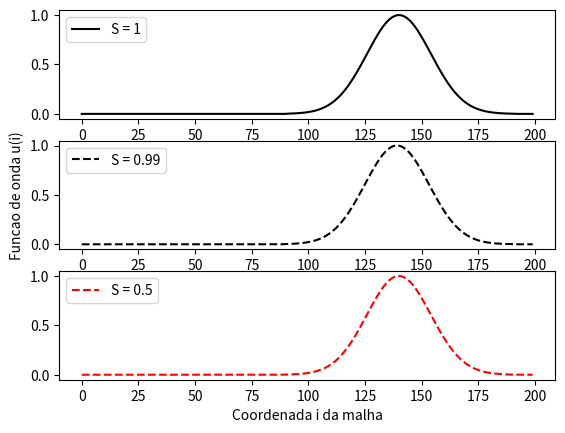

This figure's Python source:
import matplotlib.pyplot as plt
import numpy as np
import math

# Definicao dos numeros de Courant e do vetor para plotagem
S = [1, 0.99, 0.5]
aux = []
u = {}
b = 20


# Execucao do algoritmo para todos os valores de S
def gaussian(n, S):
    return math.e**(-(((n-50/S)/(20/S))**2))


for s in S:
    x = []
    u_plot = []
    N = int(200/s)
    for i in range(math.ceil(100/s)):   # Sinal da fonte
        x.append(gaussian(i, s))

    for n in range(N):
        if n < 100/s:
            u[n, 0] = x[n]
        else:
            u[n, 0] = 0

    for i in range(1, 200):
        u[0, i] = 0

    for n in range(1, N):           # Execucao do algoritmo FDTD em si
        j = 1 if n < 100/s else 0
        for i in range(j, 200):
            if (i != 0 and i != 199):
                u[n, i] = (s**2) * (u[n-1, i+1] - 2*u[n-1, i] +
                                    u[n-1, i-1]) + 2*u[n-1, i]
            elif i == 0:
                u[n, i] = (s**2) * (u[n-1, i+1] - 2*u[n-1, i]) + 2*u[n-1, i]
            else:
                u[n, i] = (s**2) * (- 2*u[n-1, i] + u[n-1, i-1]) + 2*u[n-1, i]
            if n != 1:
                u[n, i] -= u[n-2, i]
    for i in range(200):
        u_plot.append(u[int(190/s), i])
    aux.append(u_plot)

# Plotagem do gráfico
t1 = np.arange(0, 200, 1)

fig, axs = plt.subplots(3)

axs[0].plot(t1, aux[0], 'k', label="S = 1")
axs[1].plot(t1, aux[1], 'k--', label="S = 0.99")
axs[2].plot(t1, aux[2], 'r--', label="S = 0.5")
axs[2].set_xlabel("Coordenada i da malha")
axs[1].set_ylabel("Funcao de onda u(i)")
for ax in axs:
    ax.legend(loc="upper left")

plt.show()
